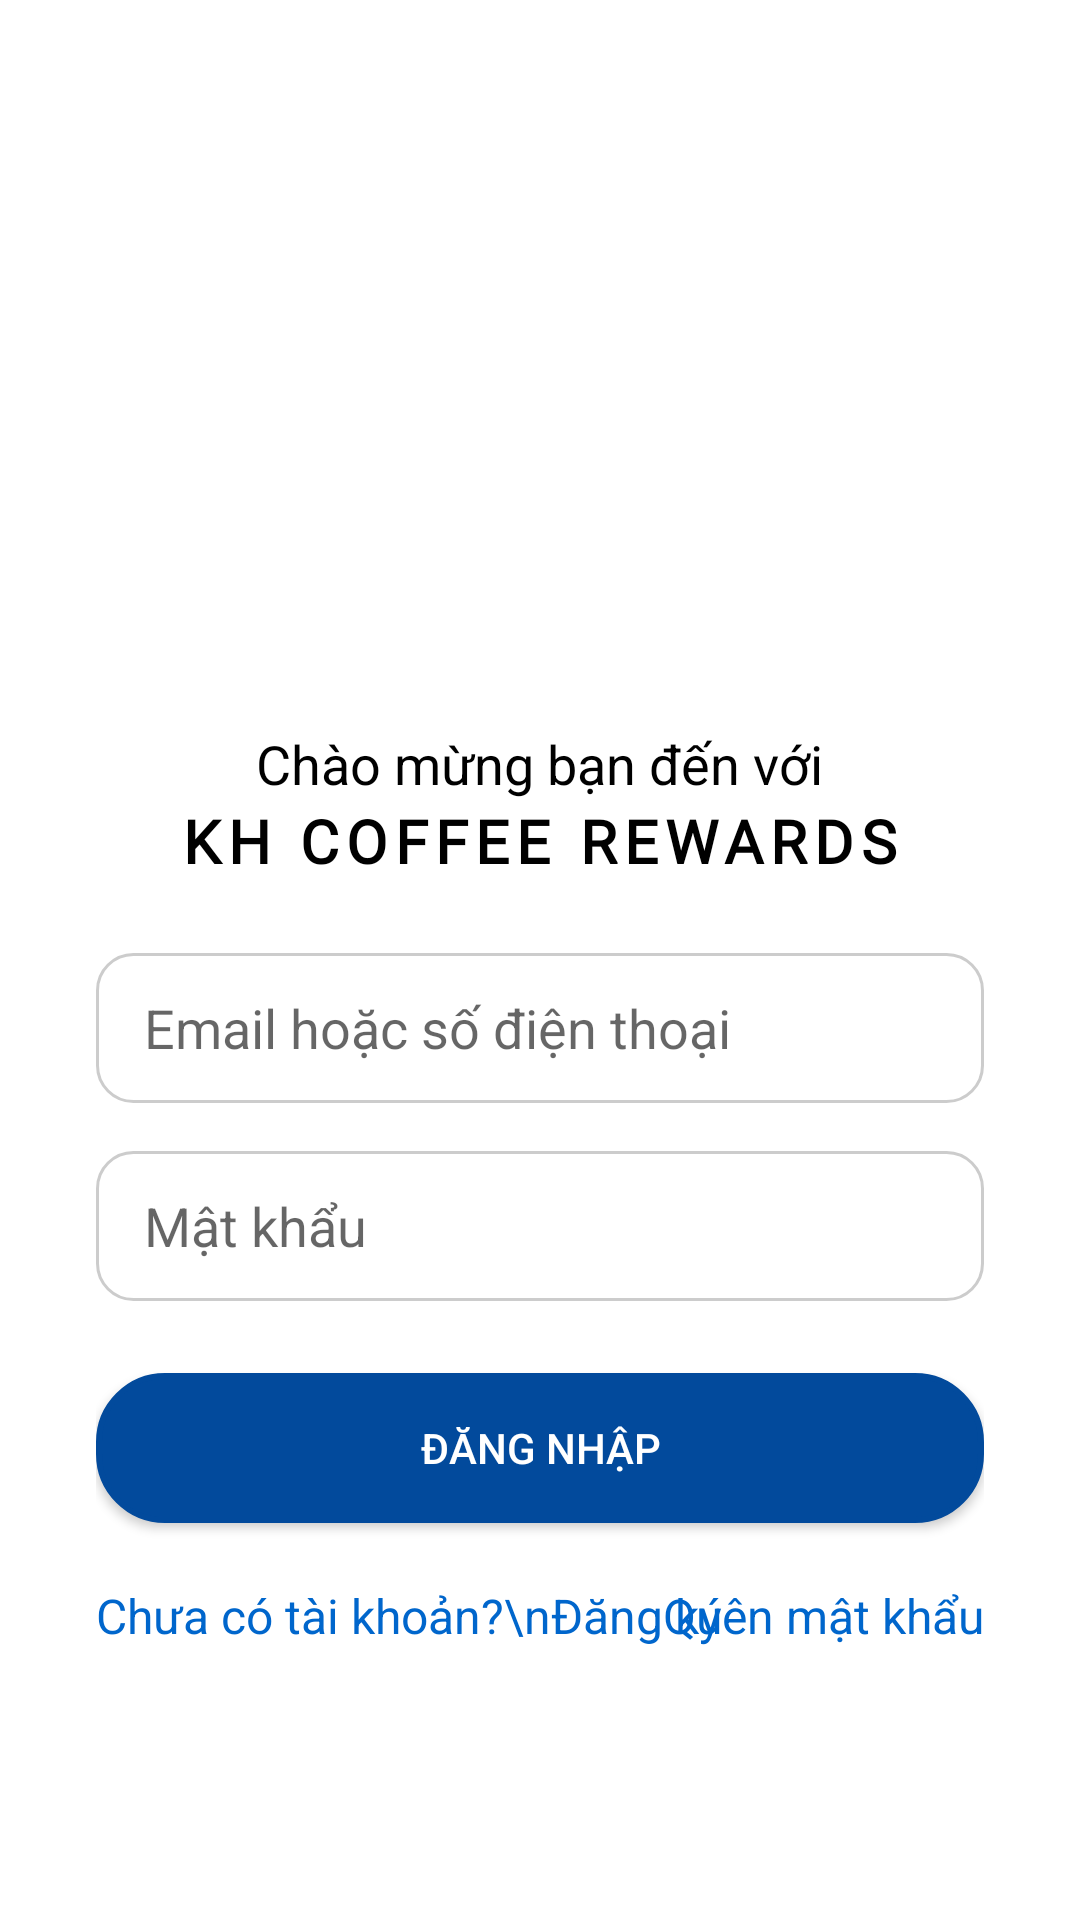

This screen was rendered from an Android layout file. Write that file and the resources it references.
<!-- AndroidManifest.xml: application theme Theme.PointApp -->
<!-- res/layout/activity_login.xml -->
<?xml version="1.0" encoding="utf-8"?>
<LinearLayout xmlns:android="http://schemas.android.com/apk/res/android"
    xmlns:app="http://schemas.android.com/apk/res-auto"
    xmlns:tools="http://schemas.android.com/tools"
    android:id="@+id/main"
    android:layout_width="match_parent"
    android:layout_height="match_parent"
    android:orientation="vertical"
    android:padding="0dp"
    tools:context=".activities.LoginActivity">

    
    <ImageView
        android:id="@+id/imgBanner"
        android:layout_width="match_parent"
        android:layout_height="230dp"
        android:paddingTop="70dp"
        android:scaleType="centerCrop"
        android:src="@drawable/logonospace" />

    
    <LinearLayout
        android:orientation="vertical"
        android:background="@drawable/bg_login_card"
        android:layout_width="match_parent"
        android:layout_height="wrap_content"
        android:layout_marginTop="-30dp"
        android:padding="32dp">

        <TextView
            android:layout_width="wrap_content"
            android:layout_height="wrap_content"
            android:text="Chào mừng bạn đến với"
            android:textColor="@android:color/black"
            android:textSize="18sp"
            android:layout_gravity="center_horizontal"
            android:paddingTop="10dp" />

        <TextView
            android:id="@+id/txtTitle"
            android:layout_width="wrap_content"
            android:layout_height="wrap_content"
            android:text="KH COFFEE REWARDS"
            android:textSize="20sp"
            android:textStyle="bold"
            android:textColor="@android:color/black"
            android:fontFamily="@font/montserrat_bold"
            android:layout_gravity="center_horizontal"
            android:paddingBottom="24dp"
            android:letterSpacing="0.12" />

        

        <EditText
            android:id="@+id/edtAccount"
            android:layout_width="match_parent"
            android:layout_height="50dp"
            android:paddingStart="16dp"
            android:paddingEnd="16dp"
            android:background="@drawable/bg_edittext"
            android:inputType="textEmailAddress"
            android:hint="Email hoặc số điện thoại"
            android:layout_marginBottom="16dp"/>

        <EditText
            android:id="@+id/edtPassword"
            android:layout_width="match_parent"
            android:background="@drawable/bg_edittext"
            android:paddingStart="16dp"
            android:paddingEnd="16dp"
            android:layout_height="50dp"
            android:layout_marginBottom="24dp"
            android:hint="Mật khẩu"
            android:inputType="textPassword" />

        <androidx.appcompat.widget.AppCompatButton
            android:id="@+id/btnLogin"
            android:layout_width="match_parent"
            android:layout_height="50dp"
            android:background="@drawable/bg_button_white"
            android:backgroundTint="@color/galaxy"
            android:textColor="@color/white"
            android:text="Đăng nhập"/>

        <androidx.constraintlayout.widget.ConstraintLayout
            android:layout_width="match_parent"
            android:layout_height="wrap_content"
            android:layout_marginTop="20dp">

            <TextView
                android:id="@+id/tvGoToSignup"
                android:layout_width="wrap_content"
                android:layout_height="wrap_content"
                android:clickable="true"
                android:focusable="true"
                android:text="Chưa có tài khoản?\nĐăng ký"
                android:textColor="#0066cc"
                android:textSize="16sp"
                app:layout_constraintStart_toStartOf="parent"
                app:layout_constraintTop_toTopOf="parent" />

            <TextView
                android:id="@+id/tvGoToForgotPassword"
                android:layout_width="wrap_content"
                android:layout_height="wrap_content"
                android:clickable="true"
                android:focusable="true"
                android:text="Quên mật khẩu"
                android:textColor="#0066cc"
                android:textSize="16sp"
                app:layout_constraintEnd_toEndOf="parent"
                app:layout_constraintTop_toTopOf="parent" />

        </androidx.constraintlayout.widget.ConstraintLayout>

    </LinearLayout>

</LinearLayout>
<!-- resources referenced by this layout -->
<resources>
  <color name="galaxy">#024A9C</color>
  <color name="white">#FFFFFFFF</color>
  <!-- drawable bg_button_white (drawable) -->
  <?xml version="1.0" encoding="utf-8"?>
  <shape xmlns:android="http://schemas.android.com/apk/res/android"
      android:shape="rectangle">
      <solid android:color="@android:color/white"/>
      <stroke android:width="2dp" android:color="#222222"/>
      <corners android:radius="22dp"/>
  </shape>
  <!-- drawable bg_edittext (drawable) -->
  <?xml version="1.0" encoding="utf-8"?>
  <selector xmlns:android="http://schemas.android.com/apk/res/android">
      
      <item android:state_focused="true">
          <shape android:shape="rectangle">
              <solid android:color="@android:color/white"/>
              <stroke android:width="2dp" android:color="#0B7B7D"/>
              <corners android:radius="12dp"/>
          </shape>
      </item>
      
      <item>
          <shape android:shape="rectangle">
              <solid android:color="@android:color/white"/>
              <stroke android:width="1dp" android:color="#CCCCCC"/>
              <corners android:radius="12dp"/>
          </shape>
      </item>
  </selector>
  <!-- drawable bg_login_card (drawable) -->
  <?xml version="1.0" encoding="utf-8"?>
  <shape xmlns:android="http://schemas.android.com/apk/res/android">
      <solid android:color="@android:color/white"/>
      <corners android:radius="32dp"/>
      <padding
          android:left="8dp"
          android:top="8dp"
          android:right="8dp"
          android:bottom="8dp"/>
      <size android:minHeight="200dp"/>
  </shape>
  <style name="Theme.PointApp" parent="Theme.MaterialComponents.DayNight.NoActionBar">
  
          <item name="colorButtonNormal">@android:color/transparent</item>
          <item name="colorControlHighlight">@android:color/transparent</item>
          <item name="android:colorButtonNormal">@android:color/transparent</item>
          <item name="android:colorControlHighlight">@android:color/transparent</item>
      </style>
</resources>
